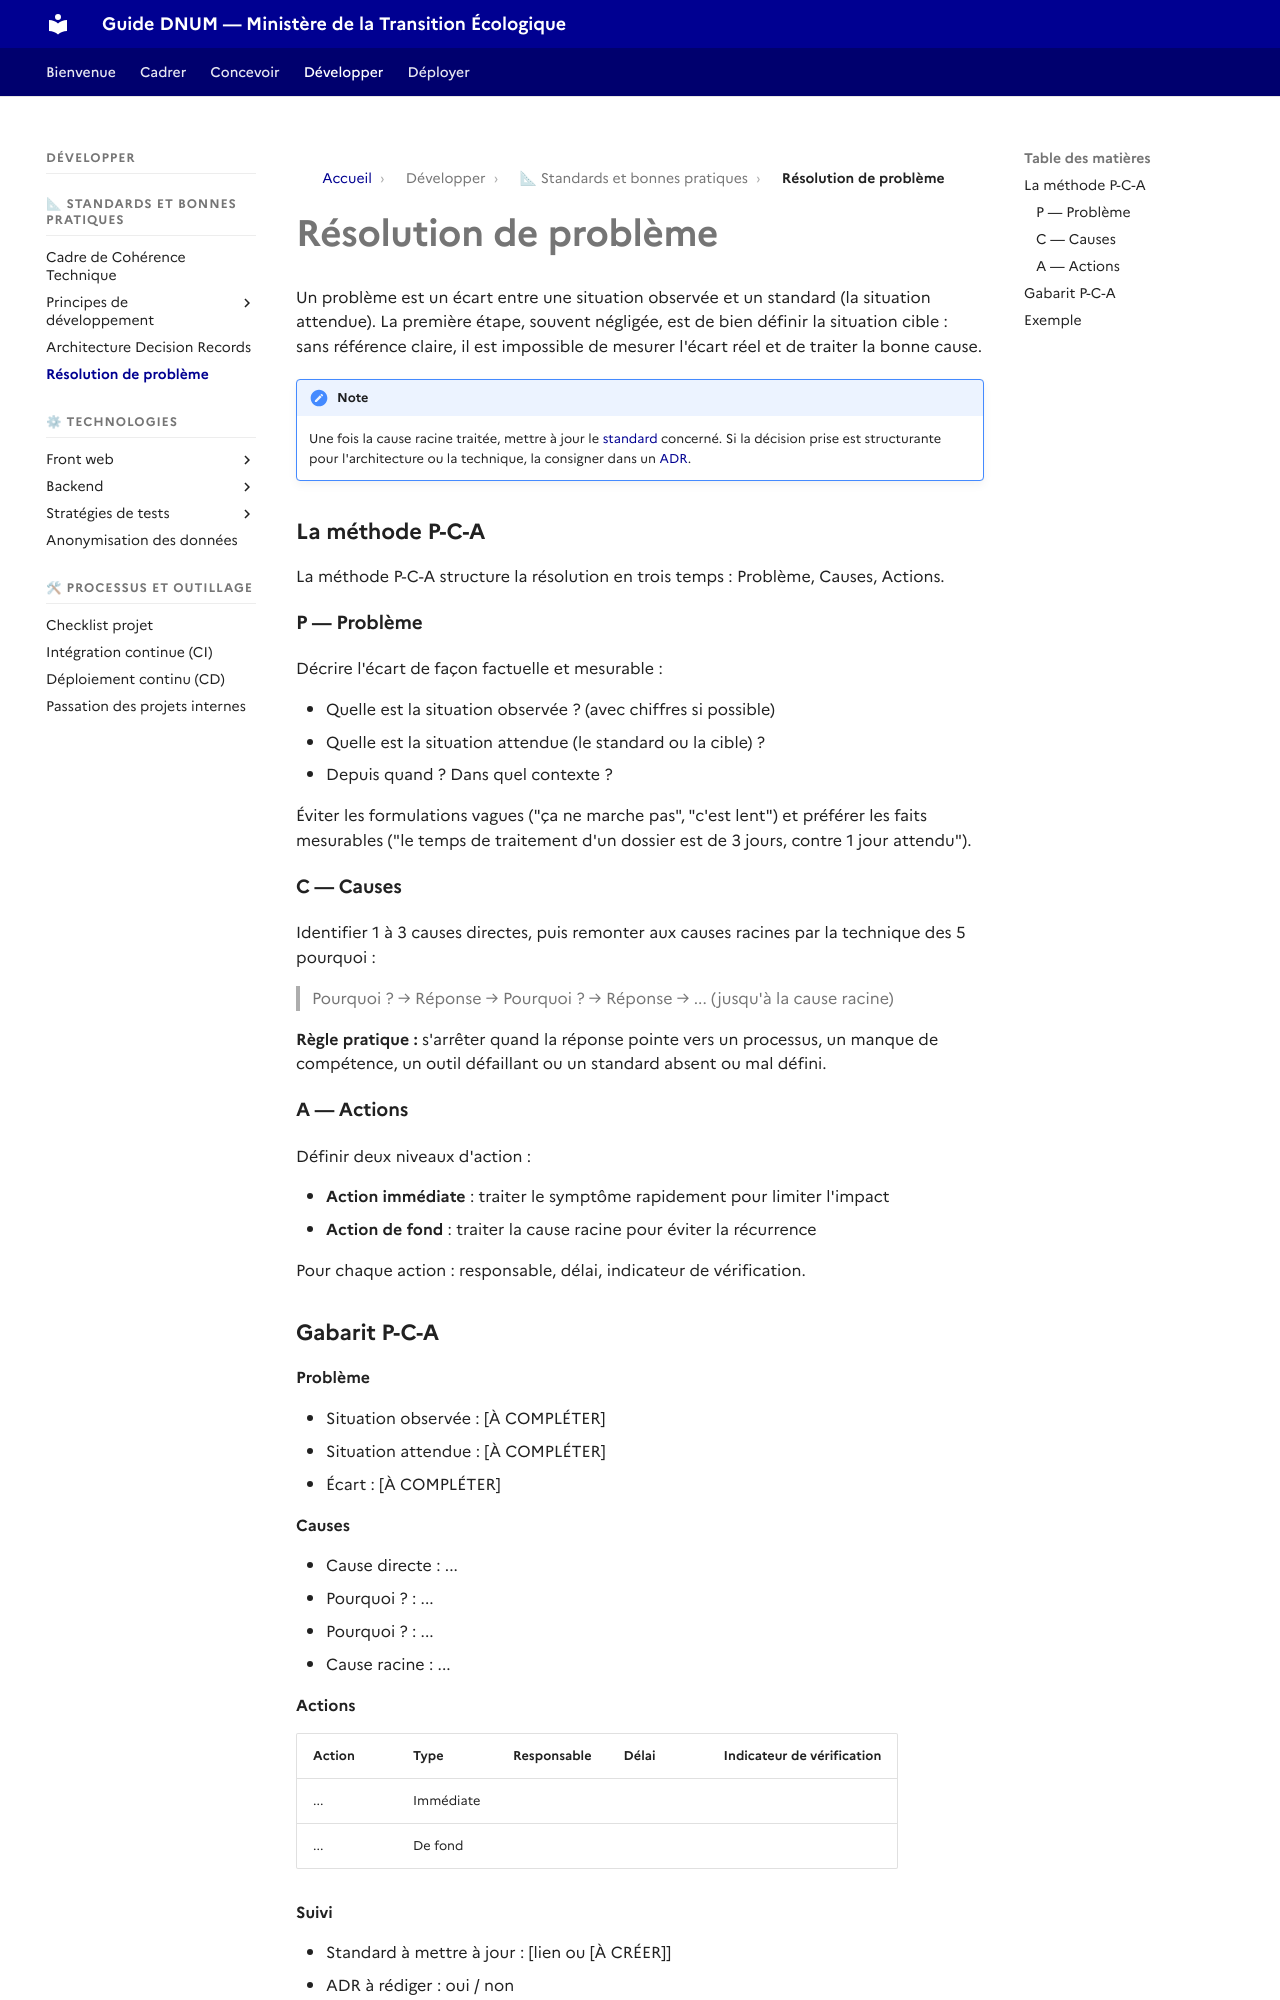

repository: theodogulan/dnum-mte-ressources-produit · page: developper/resolution-de-probleme/index.html · generator: mkdocs

# Résolution de problème

Un problème est un écart entre une situation observée et un standard (la situation attendue). La première étape, souvent négligée, est de bien définir la situation cible : sans référence claire, il est impossible de mesurer l'écart réel et de traiter la bonne cause.

!!! note

    Une fois la cause racine traitée, mettre à jour le [standard](standards-techniques.md) concerné. Si la décision prise est structurante pour l'architecture ou la technique, la consigner dans un [ADR](architecture-decision-record.md).

### La méthode P-C-A

La méthode P-C-A structure la résolution en trois temps : Problème, Causes, Actions.

#### P — Problème

Décrire l'écart de façon factuelle et mesurable :

* Quelle est la situation observée ? (avec chiffres si possible)
* Quelle est la situation attendue (le standard ou la cible) ?
* Depuis quand ? Dans quel contexte ?

Éviter les formulations vagues ("ça ne marche pas", "c'est lent") et préférer les faits mesurables ("le temps de traitement d'un dossier est de 3 jours, contre 1 jour attendu").

#### C — Causes

Identifier 1 à 3 causes directes, puis remonter aux causes racines par la technique des 5 pourquoi :

> Pourquoi ? → Réponse → Pourquoi ? → Réponse → ... (jusqu'à la cause racine)

**Règle pratique :** s'arrêter quand la réponse pointe vers un processus, un manque de compétence, un outil défaillant ou un standard absent ou mal défini.

#### A — Actions

Définir deux niveaux d'action :

* **Action immédiate** : traiter le symptôme rapidement pour limiter l'impact
* **Action de fond** : traiter la cause racine pour éviter la récurrence

Pour chaque action : responsable, délai, indicateur de vérification.

### Gabarit P-C-A

**Problème**

* Situation observée : [À COMPLÉTER]
* Situation attendue : [À COMPLÉTER]
* Écart : [À COMPLÉTER]

**Causes**

* Cause directe : ...
  * Pourquoi ? : ...
  * Pourquoi ? : ...
  * Cause racine : ...

**Actions**

| Action | Type | Responsable | Délai | Indicateur de vérification |
|---|---|---|---|---|
| ... | Immédiate | | | |
| ... | De fond | | | |

**Suivi**

* Standard à mettre à jour : [lien ou [À CRÉER]]
* ADR à rédiger : oui / non
